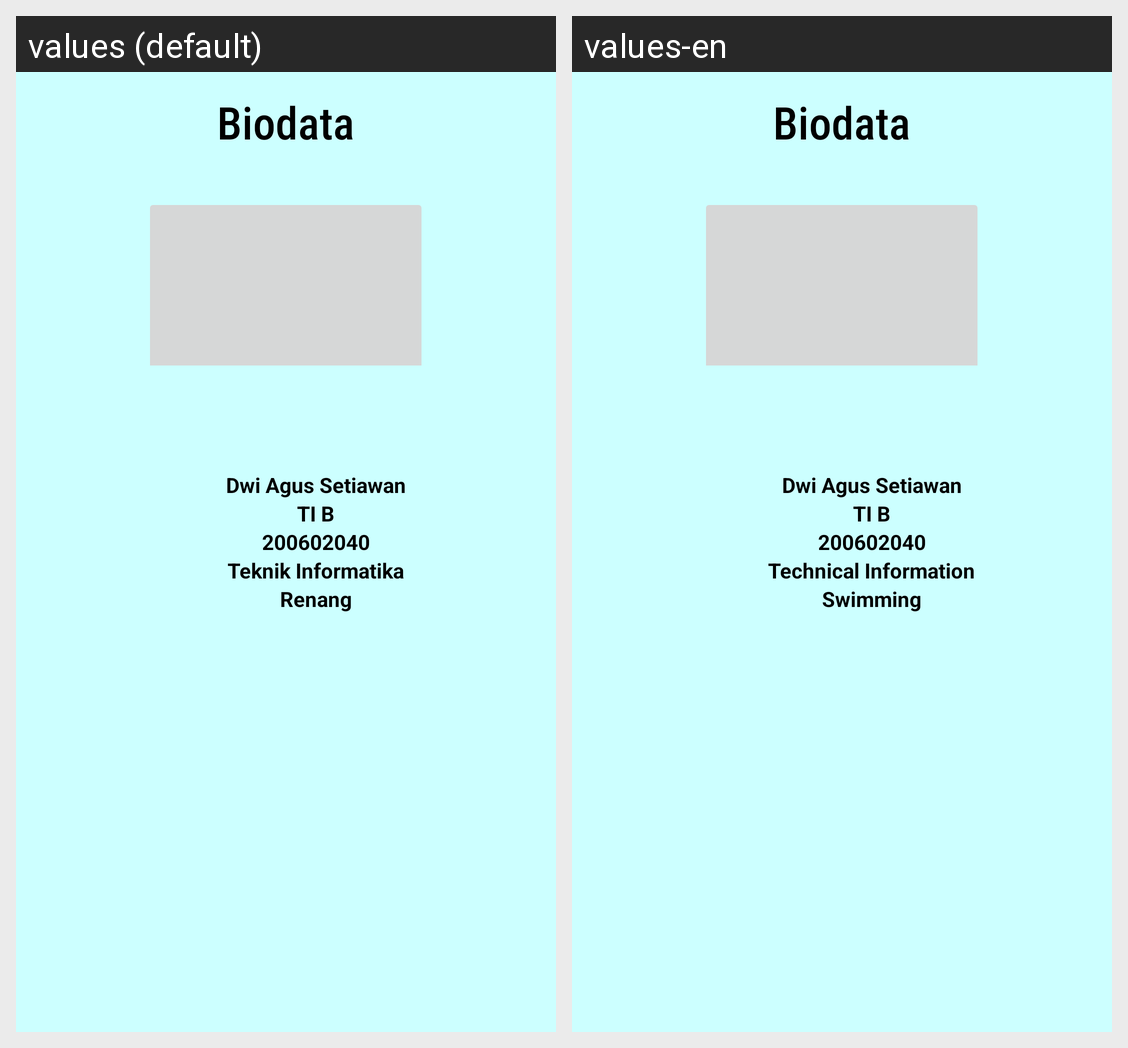

Translations of the strings shown on this Android screen, per locale in the grid:
Android screen res/layout/activity_profil.xml rendered under 2 locales, left to right: values (default), values-en. Device: Nexus 5 (rendered at 1080×1920; each locale shown at half size, 540×960, under a caption strip naming it); theme Theme.Dwiagussetiawan3.
Strings drawn on this screen, with the default value and each locale's value (text and hints the layout hard-codes, and strings that could not be matched under every locale, appear in the picture but are not listed):

judul_data
  values: Biodata
  values-en: Biodata

nama_data
  values: Dwi Agus Setiawan
  values-en: Dwi Agus Setiawan

kelas_data
  values: TI B
  values-en: TI B

nim_data
  values: 200602040
  values-en: 200602040

prodi_data
  values: Teknik Informatika
  values-en: Technical Information

hobby_data
  values: Renang
  values-en: Swimming
